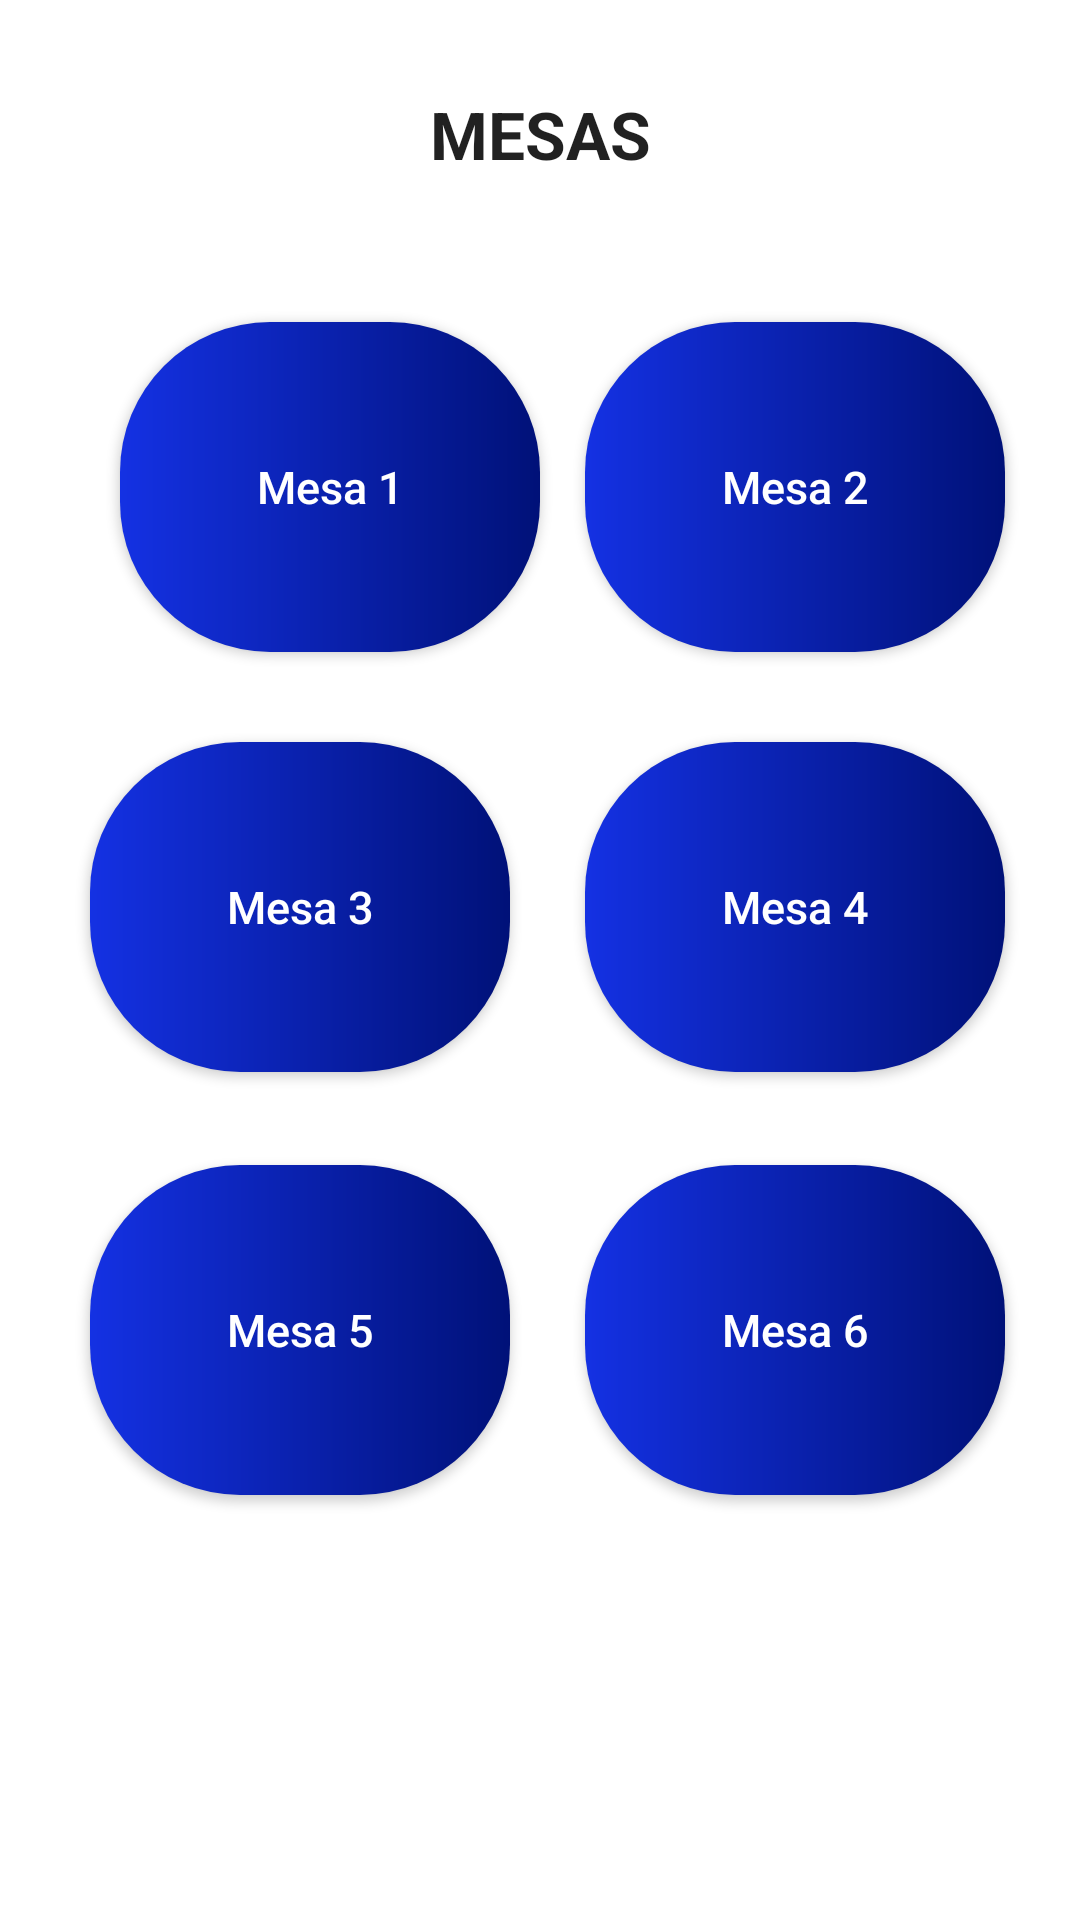

Layout XML and referenced resources for this Android screen:
<!-- AndroidManifest.xml: application theme Theme.SystemFoodApp -->
<!-- res/layout/activity_mesas.xml -->
<?xml version="1.0" encoding="utf-8"?>
<androidx.constraintlayout.widget.ConstraintLayout xmlns:android="http://schemas.android.com/apk/res/android"
    xmlns:app="http://schemas.android.com/apk/res-auto"
    xmlns:tools="http://schemas.android.com/tools"
    android:layout_width="match_parent"
    android:layout_height="match_parent"
    tools:context=".MesasActivity">

    <androidx.appcompat.widget.AppCompatImageView
        android:id="@+id/appCompatImageView2"
        android:layout_width="match_parent"
        android:layout_height="match_parent"
        android:alpha=".25"
        app:layout_constraintEnd_toEndOf="parent"
        app:layout_constraintHorizontal_bias="0.0"
        app:layout_constraintStart_toStartOf="parent"
        app:layout_constraintTop_toTopOf="parent"
        app:srcCompat="@drawable/logotipo" />

    <androidx.appcompat.widget.AppCompatButton
        android:id="@+id/btnMesa6"
        android:layout_width="140dp"
        android:layout_height="110dp"
        android:layout_marginStart="30dp"
        android:layout_marginTop="30dp"
        android:layout_marginEnd="30dp"
        android:layout_marginBottom="120dp"
        android:background="@drawable/bg_button_login"
        android:onClick="mesaSeis"
        android:text="@string/mesa6"
        android:textAllCaps="false"
        android:textColor="@color/white"
        android:textSize="15dp"
        app:layout_constraintBottom_toBottomOf="parent"
        app:layout_constraintEnd_toEndOf="parent"
        app:layout_constraintHorizontal_bias="0.512"
        app:layout_constraintStart_toEndOf="@+id/btnMesa5"
        app:layout_constraintTop_toBottomOf="@+id/btnMesa4"
        app:layout_constraintVertical_bias="0.048"
        tools:ignore="MissingConstraints" />

    <androidx.appcompat.widget.AppCompatButton
        android:id="@+id/btnMesa5"
        android:layout_width="140dp"
        android:layout_height="110dp"
        android:layout_marginStart="30dp"
        android:layout_marginTop="30dp"
        android:layout_marginBottom="120dp"
        android:background="@drawable/bg_button_login"
        android:onClick="mesaCinco"
        android:text="@string/mesa5"
        android:textAllCaps="false"
        android:textColor="@color/white"
        android:textSize="15dp"
        app:layout_constraintBottom_toBottomOf="parent"
        app:layout_constraintStart_toStartOf="parent"
        app:layout_constraintTop_toBottomOf="@+id/btnMesa3"
        app:layout_constraintVertical_bias="0.049" />

    <androidx.appcompat.widget.AppCompatButton
        android:id="@+id/btnMesa3"
        android:layout_width="140dp"
        android:layout_height="110dp"
        android:layout_marginStart="30dp"
        android:layout_marginTop="30dp"
        android:background="@drawable/bg_button_login"
        android:onClick="mesaTres"
        android:text="@string/mesa3"
        android:textAllCaps="false"
        android:textColor="@color/white"
        android:textSize="15dp"
        app:layout_constraintStart_toStartOf="parent"
        app:layout_constraintTop_toBottomOf="@+id/btnMesa1" />


    <androidx.appcompat.widget.AppCompatButton
        android:id="@+id/btnMesa4"
        android:layout_width="140dp"
        android:layout_height="110dp"
        android:layout_marginStart="30dp"
        android:layout_marginTop="30dp"
        android:layout_marginEnd="30dp"
        android:background="@drawable/bg_button_login"
        android:onClick="mesaQuatro"
        android:text="@string/mesa4"
        android:textAllCaps="false"
        android:textColor="@color/white"
        android:textSize="15dp"
        app:layout_constraintEnd_toEndOf="parent"
        app:layout_constraintStart_toEndOf="@+id/btnMesa3"
        app:layout_constraintTop_toBottomOf="@+id/btnMesa2" />

    <TextView
        android:id="@+id/textView"
        android:layout_width="wrap_content"
        android:layout_height="wrap_content"
        android:layout_marginStart="10dp"
        android:layout_marginTop="30dp"
        android:layout_marginEnd="10dp"
        android:text="@string/mesas"
        android:textAppearance="@style/TextAppearance.AppCompat.Large"
        android:textStyle="bold"
        app:layout_constraintEnd_toEndOf="parent"
        app:layout_constraintStart_toStartOf="parent"
        app:layout_constraintTop_toTopOf="parent" />


    <androidx.appcompat.widget.AppCompatButton
        android:id="@+id/btnMesa1"
        android:layout_width="140dp"
        android:layout_height="110dp"
        android:layout_marginStart="40dp"
        android:layout_marginTop="48dp"
        android:background="@drawable/bg_button_login"
        android:onClick="mesaUm"
        android:text="@string/mesa1"
        android:textAllCaps="false"
        android:textColor="@color/white"
        android:textSize="15dp"
        app:layout_constraintStart_toStartOf="parent"
        app:layout_constraintTop_toBottomOf="@+id/textView" />

    <androidx.appcompat.widget.AppCompatButton
        android:id="@+id/btnMesa2"
        android:layout_width="140dp"
        android:layout_height="110dp"
        android:layout_marginStart="30dp"
        android:layout_marginEnd="30dp"
        android:background="@drawable/bg_button_login"
        android:onClick="mesaDois"
        android:text="@string/mesa2"
        android:textAllCaps="false"
        android:textColor="@color/white"
        android:textSize="15dp"
        app:layout_constraintEnd_toEndOf="parent"
        app:layout_constraintStart_toEndOf="@+id/btnMesa3"
        app:layout_constraintTop_toTopOf="@+id/btnMesa1" />

</androidx.constraintlayout.widget.ConstraintLayout>
<!-- resources referenced by this layout -->
<resources>
  <!-- drawable bg_button_login (drawable) -->
  <?xml version="1.0" encoding="utf-8"?>
  <shape xmlns:android="http://schemas.android.com/apk/res/android"
      android:shape = "rectangle">
  
      <gradient
          android:endColor= "#001178"
          android:startColor= "#1431E3"/>
  
      <corners android:radius = "50dp"/>
  
  </shape>
  <string name="mesa1">Mesa 1</string>
  <string name="mesa2">Mesa 2</string>
  <string name="mesa3">Mesa 3</string>
  <string name="mesa4">Mesa 4</string>
  <string name="mesa5">Mesa 5</string>
  <string name="mesa6">Mesa 6</string>
  <string name="mesas">MESAS</string>
  <style name="Theme.SystemFoodApp" parent="Theme.MaterialComponents.DayNight.DarkActionBar">
          
          <item name="colorPrimary">@color/purple_500</item>
          <item name="colorPrimaryVariant">@color/purple_700</item>
          <item name="colorOnPrimary">@color/white</item>
          
          <item name="colorSecondary">@color/teal_200</item>
          <item name="colorSecondaryVariant">@color/teal_700</item>
          <item name="colorOnSecondary">@color/black</item>
          
          <item name="android:statusBarColor" tools:targetApi="l">?attr/colorPrimaryVariant</item>
          
      </style>
  <!-- not gathered from this repository: default colours our renderer supplied (Android Studio template values) -->
  <color name="purple_500">#FF6200EE</color>
  <color name="purple_700">#FF3700B3</color>
  <color name="teal_200">#FF03DAC5</color>
  <color name="teal_700">#FF018786</color>
  <color name="black">#FF000000</color>
  <color name="white">#FFFFFFFF</color>
</resources>
